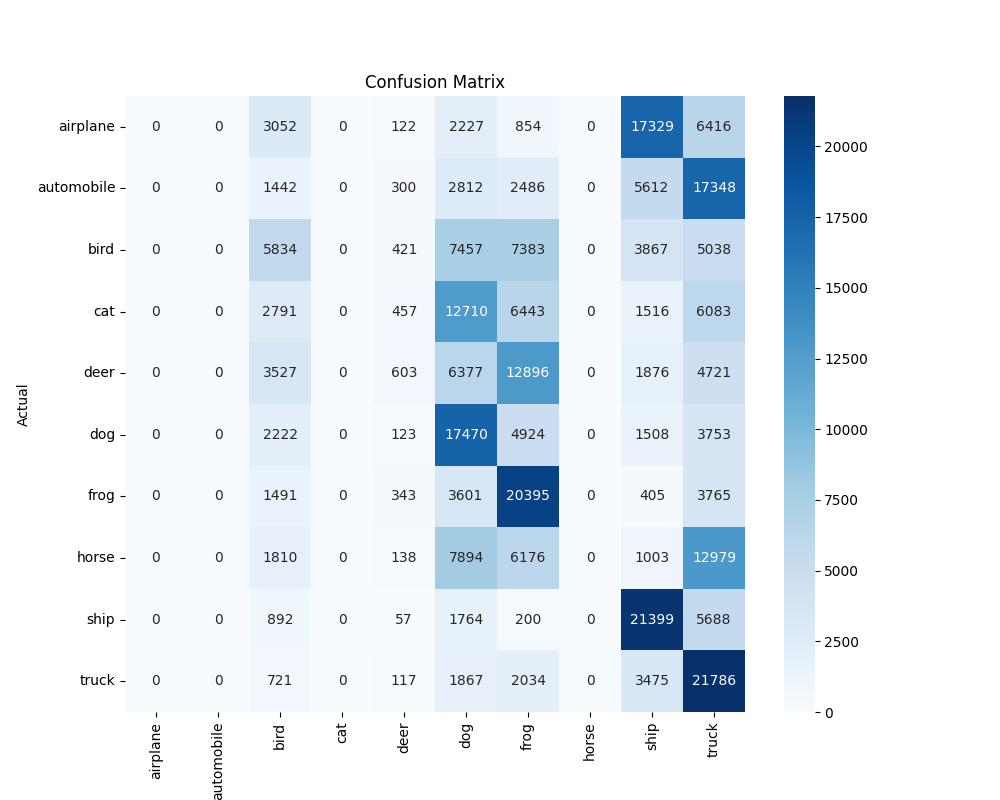

The table this chart was drawn from, first rows:
0, 1, 2, 3, 4, 5, 6, 7, 8, 9
0.0, 0.0, 3052, 0.0, 122.0, 2227, 854.0, 0.0, 17329, 6416
0.0, 0.0, 1442, 0.0, 300.0, 2812, 2486, 0.0, 5612, 17348
0.0, 0.0, 5834, 0.0, 421.0, 7457, 7383, 0.0, 3867, 5038
0.0, 0.0, 2791, 0.0, 457.0, 12710, 6443, 0.0, 1516, 6083
0.0, 0.0, 3527, 0.0, 603.0, 6377, 12896, 0.0, 1876, 4721
0.0, 0.0, 2222, 0.0, 123.0, 17470, 4924, 0.0, 1508, 3753
0.0, 0.0, 1491, 0.0, 343.0, 3601, 20395, 0.0, 405.0, 3765
0.0, 0.0, 1810, 0.0, 138.0, 7894, 6176, 0.0, 1003, 12979
0.0, 0.0, 892.0, 0.0, 57.0, 1764, 200.0, 0.0, 21399, 5688
0.0, 0.0, 721.0, 0.0, 117.0, 1867, 2034, 0.0, 3475, 21786
